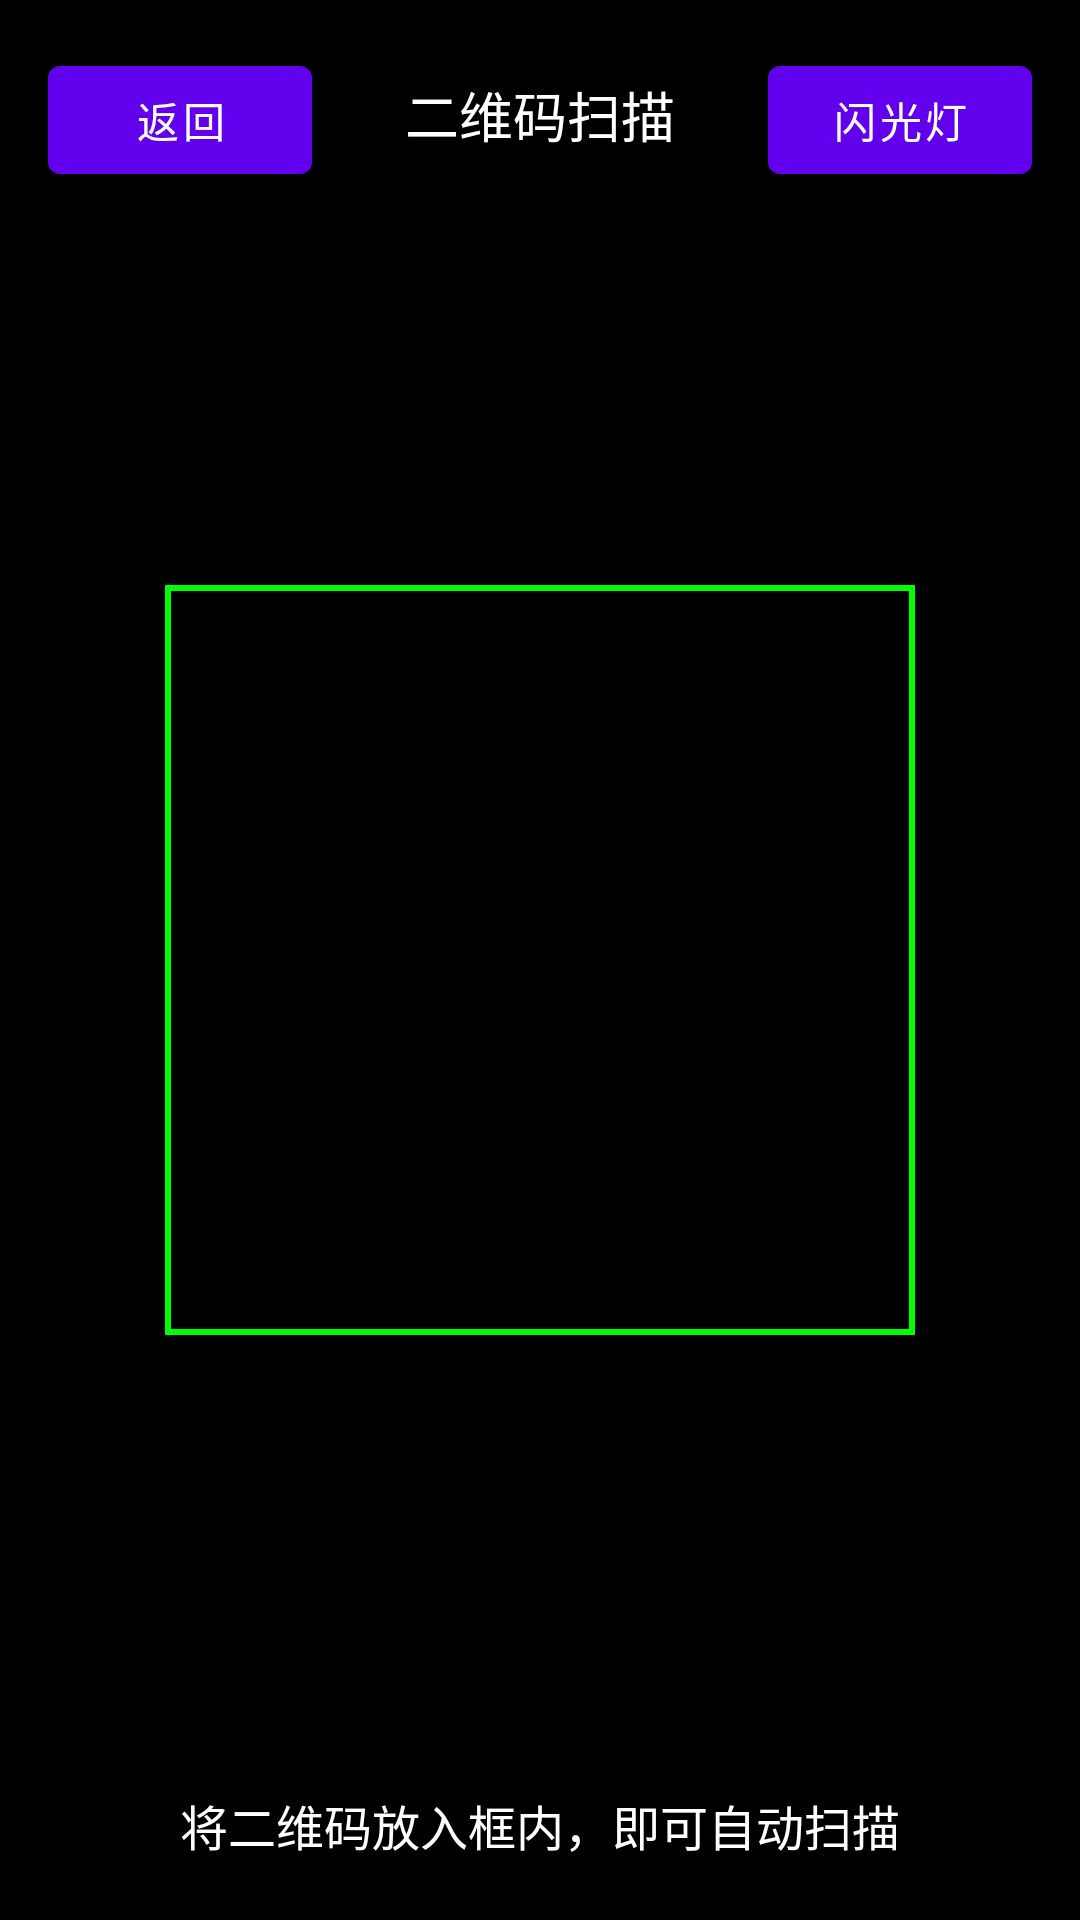

Here is an Android app screen rendered from its layout file. Give the layout XML and the strings, colors and styles it references.
<!-- AndroidManifest.xml: application theme Theme.App -->
<!-- res/layout/activity_camera_qr.xml -->
<?xml version="1.0" encoding="utf-8"?>
<RelativeLayout xmlns:android="http://schemas.android.com/apk/res/android"
    android:layout_width="match_parent"
    android:layout_height="match_parent"
    android:background="#000000">

    
    <TextureView
        android:id="@+id/textureView"
        android:layout_width="match_parent"
        android:layout_height="match_parent" />

    
    <RelativeLayout
        android:id="@+id/scanFrame"
        android:layout_width="250dp"
        android:layout_height="250dp"
        android:layout_centerInParent="true">

        
        <View
            android:layout_width="match_parent"
            android:layout_height="match_parent"
            android:background="@drawable/scan_frame" />

        
        <View
            android:id="@+id/scanLine"
            android:layout_width="220dp"
            android:layout_height="2dp"
            android:layout_centerHorizontal="true"
            android:background="#00FF00" />

    </RelativeLayout>

    
    <LinearLayout
        android:layout_width="match_parent"
        android:layout_height="wrap_content"
        android:background="#80000000"
        android:orientation="horizontal"
        android:padding="16dp">

        <Button
            android:id="@+id/btnBack"
            android:layout_width="wrap_content"
            android:layout_height="wrap_content"
            android:text="返回"
            android:textColor="#FFFFFF" />

        <TextView
            android:layout_width="0dp"
            android:layout_height="wrap_content"
            android:layout_weight="1"
            android:gravity="center"
            android:text="二维码扫描"
            android:textColor="#FFFFFF"
            android:textSize="18sp" />

        <Button
            android:id="@+id/btnFlash"
            android:layout_width="wrap_content"
            android:layout_height="wrap_content"
            android:text="闪光灯"
            android:textColor="#FFFFFF" />

    </LinearLayout>

    
    <TextView
        android:layout_width="match_parent"
        android:layout_height="wrap_content"
        android:layout_alignParentBottom="true"
        android:background="#80000000"
        android:gravity="center"
        android:padding="20dp"
        android:text="将二维码放入框内，即可自动扫描"
        android:textColor="#FFFFFF"
        android:textSize="16sp" />

</RelativeLayout>
<!-- resources referenced by this layout -->
<resources>
  <!-- drawable scan_frame (drawable) -->
  <?xml version="1.0" encoding="utf-8"?>
  <shape xmlns:android="http://schemas.android.com/apk/res/android"
      android:shape="rectangle">
      <stroke
          android:width="2dp"
          android:color="#00FF00" />
      <solid android:color="#00000000" />
  </shape>
  <style name="Theme.App" parent="Theme.MaterialComponents.DayNight.NoActionBar">
          
          <item name="colorPrimary">@color/purple_500</item>
          <item name="colorPrimaryVariant">@color/purple_700</item>
          <item name="colorOnPrimary">@color/white</item>
          
          <item name="colorSecondary">@color/teal_200</item>
          <item name="colorSecondaryVariant">@color/teal_700</item>
          <item name="colorOnSecondary">@color/black</item>
          
          <item name="android:statusBarColor">?attr/colorPrimaryVariant</item>
          
          <item name="android:windowBackground">@android:color/white</item>
      </style>
  <color name="purple_500">#FF6200EE</color>
  <color name="purple_700">#FF3700B3</color>
  <color name="white">#FFFFFFFF</color>
  <color name="teal_200">#FF03DAC5</color>
  <color name="teal_700">#FF018786</color>
  <color name="black">#FF000000</color>
</resources>
